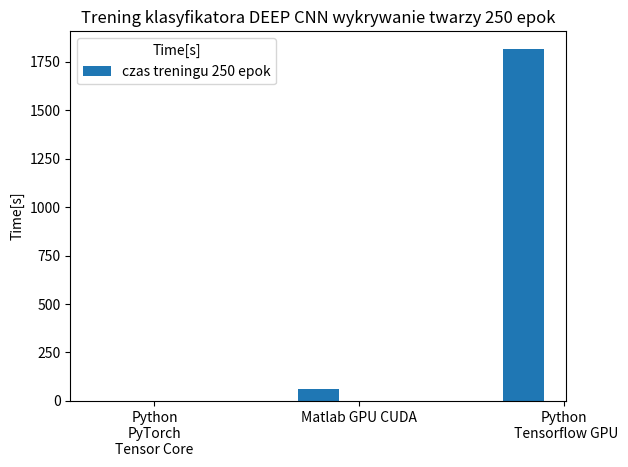

Here is the Python script that generated this plot:
import matplotlib.pyplot as plt
import numpy as np

plt.title('Trening klasyfikatora DEEP CNN wykrywanie twarzy 250 epok')
plt.style.use('_mpl-gallery')



library=[None,None,None]

d0=[None,None,None]
d1=[None,None,None]
d2=[None,None,None]

#################################


# net: tiny-coco; task:dog1; class: dog score: 0.762755;  prepare detectortime: :2.496382;
# load image time: 0.008481; detect object time: 1.285220
library[ 0 ]="Python\nPyTorch\nTensor Core"
d0[0]=0.81


# Matlab, MLP: 2x 64 Neu, epoch=5000, data size=60000, accuracy:0.815000%
library[1]="Matlab GPU CUDA"
d0[1]=62.65


library[2]="Python\n Tensorflow GPU"
d0[2]=1816

bar_width = 0.2
x = np.arange( len(library) )
off = bar_width

# Grouped Bar Plot
plt.bar( x-1.0*off  , d0, bar_width, label='czas treningu 250 epok')

# Adding labels and title
#plt.xlabel('Yolo ')
plt.ylabel('Time[s]')
plt.xticks(x, library) # ,size=5
plt.legend(title='Time[s]')
plt.savefig( 'deepCNNFaces.pdf',dpi=400 )
#plt.show()
#plt.close()



